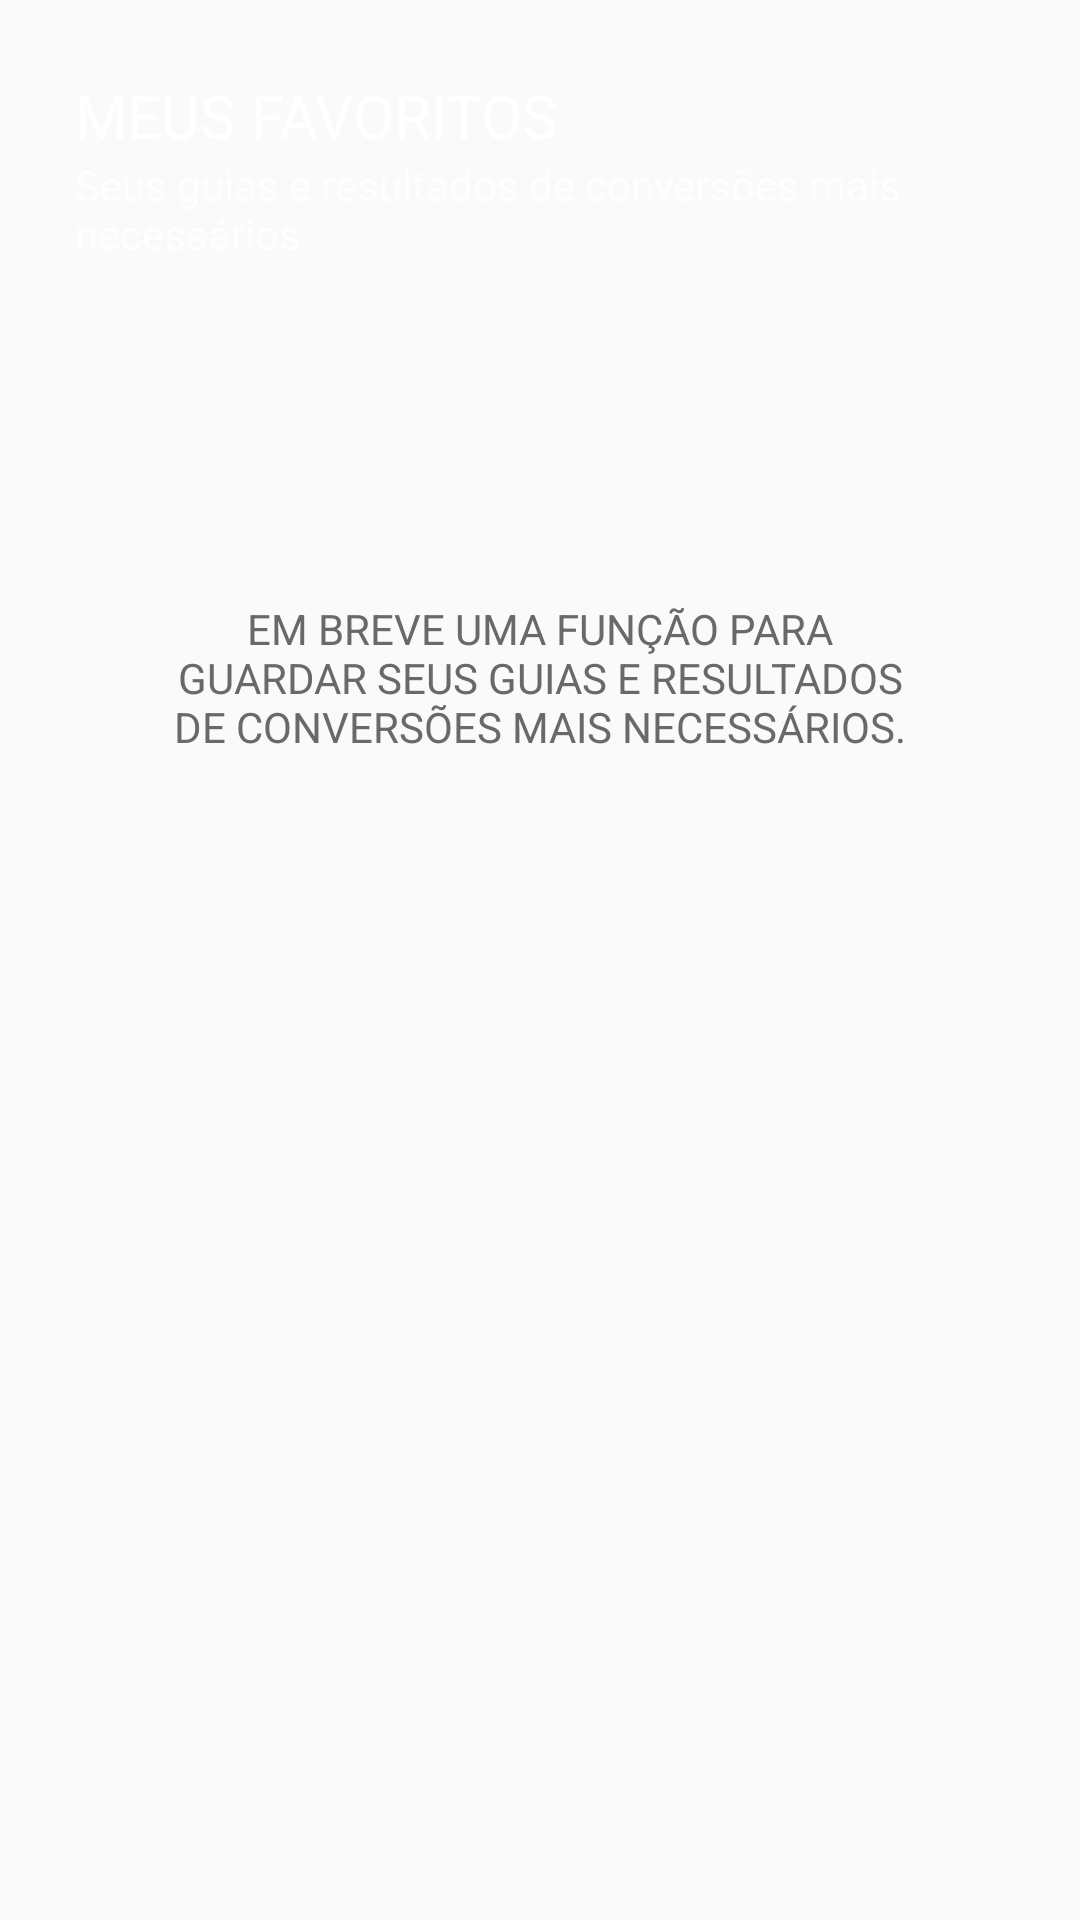

Android layout source for this screen:
<!-- AndroidManifest.xml: application theme AppTheme -->
<!-- res/layout/activity_favorites_list.xml -->
<?xml version="1.0" encoding="utf-8"?>
<LinearLayout
    xmlns:android="http://schemas.android.com/apk/res/android"
    xmlns:app="http://schemas.android.com/apk/res-auto"
    android:id="@+id/activity_library"
    android:layout_width="match_parent"
    android:layout_height="wrap_content"
    android:fitsSystemWindows="true"
    android:orientation="vertical">

    <LinearLayout
        android:layout_width="match_parent"
        android:layout_height="@dimen/sub_activitys_headers_height"
        android:gravity="left"
        android:orientation="vertical"
        android:theme="@style/ThemeOverlay.AppCompat.Dark"
        android:background="@drawable/gradient_green_background"
        android:paddingLeft="25dp"
        android:paddingTop="25dp">

        <TextView
            android:layout_width="match_parent"
            android:layout_height="wrap_content"
            android:text="Meus Favoritos"
            android:textAppearance="@style/TextAppearance.AppCompat.Body1"
            android:textSize="20dp"
            android:textAllCaps="true"/>

        <TextView
            android:id="@+id/textView"
            android:layout_width="wrap_content"
            android:layout_height="wrap_content"
            android:paddingRight="10dp"
            android:text="Seus guias e resultados de conversões mais necessários" />

    </LinearLayout>

    <LinearLayout
        android:layout_width="match_parent"
        android:layout_height="wrap_content"
        android:gravity="center"
        android:orientation="vertical"
        android:theme="@style/ThemeOverlay.AppCompat.Dark"
        android:paddingTop="25dp"
        android:padding="50dp">

        <ImageView
            android:layout_width="match_parent"
            android:layout_height="50dp"
            android:src="@drawable/library_icon"/>

        <TextView
            android:layout_width="wrap_content"
            android:layout_height="wrap_content"
            android:text="Em breve uma função para guardar seus guias e resultados de conversões mais necessários."
            android:textAllCaps="true"
            android:gravity="center"
            android:paddingTop="10dp"
            android:textColor="#696969"
            />

    </LinearLayout>


</LinearLayout>
<!-- resources referenced by this layout -->
<resources>
  <dimen name="sub_activitys_headers_height">90dp</dimen>
  <style name="AppTheme" parent="Theme.AppCompat.Light.DarkActionBar">
          
          <item name="colorPrimary">@color/colorPrimary</item>
          <item name="colorPrimaryDark">@color/colorPrimaryDark</item>
          <item name="colorAccent">@color/colorAccent</item>
          <item name="colorButtonNormal">#FFF</item>
  
      </style>
  <color name="colorPrimary">#2E7D32</color>
  <color name="colorPrimaryDark">#303F9F</color>
  <color name="colorAccent">#FFA800</color>
</resources>
